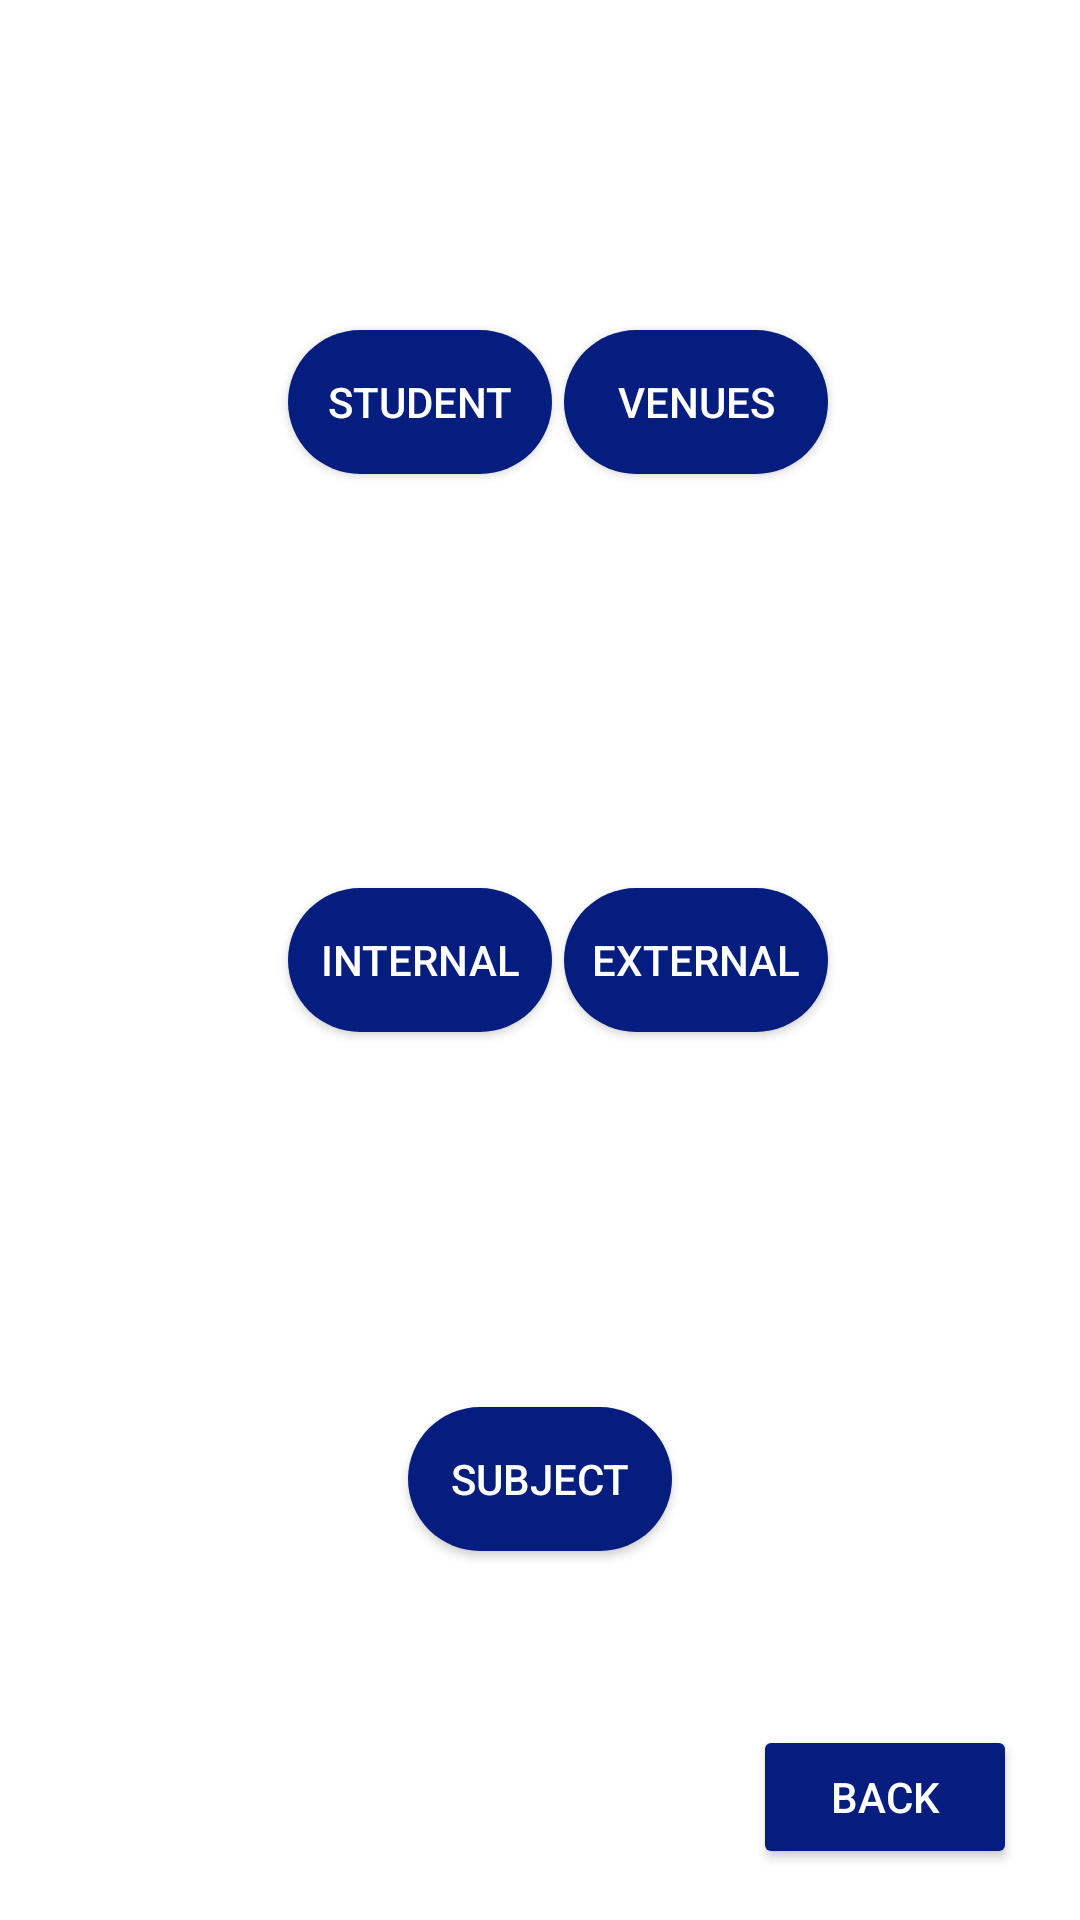

Produce the Android XML layout that renders to this screen, including the resource entries it uses.
<!-- AndroidManifest.xml: application theme AppTheme -->
<!-- res/layout/activity_enroll.xml -->
<?xml version="1.0" encoding="utf-8"?>
<RelativeLayout xmlns:android="http://schemas.android.com/apk/res/android"
    xmlns:app="http://schemas.android.com/apk/res-auto"
    xmlns:tools="http://schemas.android.com/tools"
    android:layout_width="match_parent"
    android:layout_height="match_parent"
    android:background="@color/colorVioletred"
    tools:context=".Enroll">

    <Button
        android:id="@+id/btnbatch"
        android:layout_width="wrap_content"
        android:layout_height="wrap_content"
        android:layout_alignStart="@+id/btnint"
        android:layout_alignTop="@+id/btnven"
        android:background="@drawable/rounded_button"
        android:text="student"
        tools:layout_editor_absoluteX="88dp"
        tools:layout_editor_absoluteY="93dp" />

    <Button
        android:id="@+id/btnEx"
        android:layout_width="wrap_content"
        android:layout_height="wrap_content"
        android:layout_alignEnd="@+id/btnven"
        android:layout_centerVertical="true"
        android:background="@drawable/rounded_button"
        android:text="External"

        tools:layout_editor_absoluteX="210dp"
        tools:layout_editor_absoluteY="93dp" />

    <Button
        android:id="@+id/btnint"
        android:layout_width="wrap_content"
        android:layout_height="wrap_content"
        android:layout_alignParentStart="true"
        android:layout_centerVertical="true"
        android:layout_marginStart="96dp"
        android:background="@drawable/rounded_button"
        android:text="Internal"

        tools:layout_editor_absoluteX="88dp"
        tools:layout_editor_absoluteY="209dp" />

    <Button
        android:id="@+id/btnven"
        android:layout_width="wrap_content"
        android:layout_height="wrap_content"
        android:layout_alignParentEnd="true"
        android:layout_alignParentTop="true"
        android:layout_marginEnd="84dp"
        android:layout_marginTop="110dp"
        android:background="@drawable/rounded_button"

        android:text="Venues"
        tools:layout_editor_absoluteX="210dp"
        tools:layout_editor_absoluteY="209dp" />

    <Button
        android:id="@+id/btnsubject"
        android:layout_width="wrap_content"
        android:layout_height="wrap_content"
        android:layout_alignParentBottom="true"
        android:layout_alignParentEnd="true"
        android:layout_marginBottom="123dp"
        android:layout_marginEnd="136dp"
        android:background="@drawable/rounded_button"
        android:text="subject" />

    <Button
        android:id="@+id/buttoback"
        android:layout_width="wrap_content"
        android:layout_height="wrap_content"
        android:layout_alignParentBottom="true"
        android:layout_alignParentEnd="true"
        android:layout_marginBottom="17dp"
        android:layout_marginEnd="21dp"
        android:text="Back" />

</RelativeLayout>
<!-- resources referenced by this layout -->
<resources>
  <color name="colorVioletred">#ffffff</color>
  <!-- drawable rounded_button (drawable) -->
  <?xml version="1.0" encoding="utf-8"?>
  <shape xmlns:android="http://schemas.android.com/apk/res/android"
      android:shape="rectangle">
      <solid android:color="@color/buttonColor"></solid>
      <corners android:radius="150dp"/>
  
  </shape>
  <style name="AppTheme" parent="Theme.AppCompat.Light.DarkActionBar">
          
          <item name="colorPrimary">#06088b</item>
          <item name="colorPrimaryDark">#082eb9</item>
          <item name="colorAccent">#0413a1</item>
          <item name="colorButtonNormal">@color/buttonColor</item>
          <item name="android:textAppearanceButton">@style/TextAppearance.AppCompat.Button.Custom</item>
      </style>
  <color name="buttonColor">#051d7e</color>
  <style name="TextAppearance.AppCompat.Button.Custom">
          <item name="android:textColor">@color/mycustomcolor</item>
      </style>
  <color name="mycustomcolor">#ffffff</color>
</resources>
